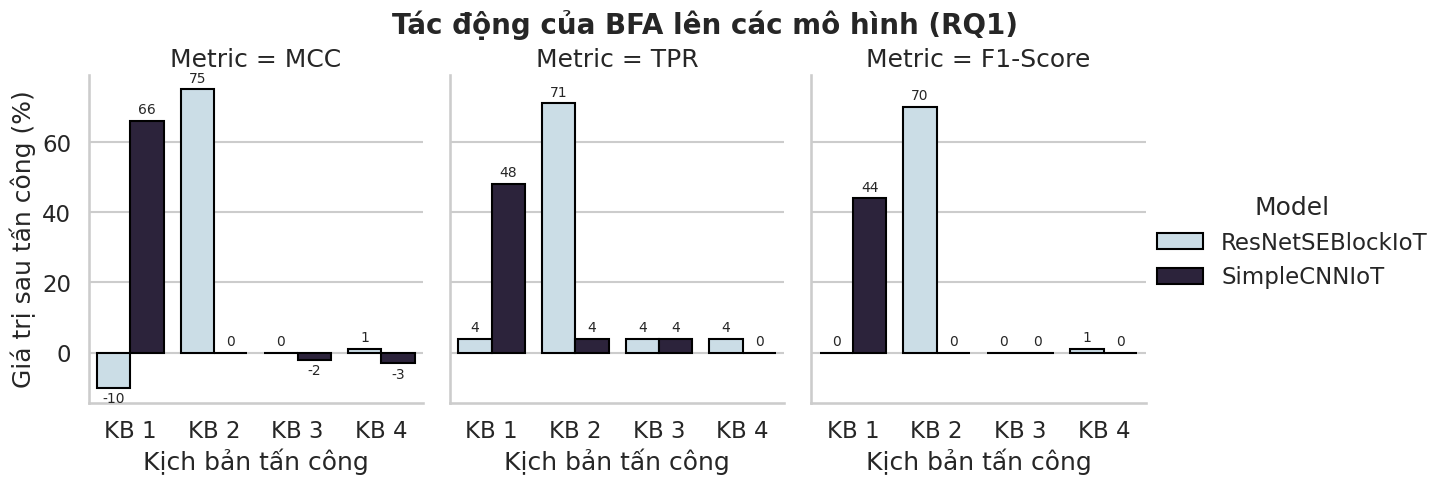

Write Python code to recreate this figure.

import matplotlib.pyplot as plt
import seaborn as sns
import pandas as pd
import numpy as np
import os

# Tạo thư mục results nếu chưa có
os.makedirs('results', exist_ok=True)

# Dữ liệu từ hình ảnh bạn cung cấp
# Kịch bản 1, 2, 3, 4
data = {
    'Scenario': ['KB 1', 'KB 2', 'KB 3', 'KB 4'] * 2,
    'Model': ['ResNetSEBlockIoT'] * 4 + ['SimpleCNNIoT'] * 4,
    # Lấy giá trị "Sau" (After) để so sánh
    'MCC_After': [-10, 75, 0, 1, 66, 0, -2, -3], 
    'TPR_After': [4, 71, 4, 4, 48, 4, 4, 0],
    'F1_After': [0, 70, 0, 1, 44, 0, 0, 0]
}

df = pd.DataFrame(data)

# Chuyển đổi dữ liệu sang dạng 'long' để dễ vẽ với Seaborn
df_melted = df.melt(id_vars=['Scenario', 'Model'], 
                    value_vars=['MCC_After', 'TPR_After', 'F1_After'],
                    var_name='Metric', value_name='Score')

# Ánh xạ tên Metric cho đẹp
df_melted['Metric'] = df_melted['Metric'].map({
    'MCC_After': 'MCC',
    'TPR_After': 'TPR', 
    'F1_After': 'F1-Score'
})

# Thiết lập style
sns.set_theme(style="whitegrid", context="talk")

# Vẽ biểu đồ gộp (3 metrics x 4 kịch bản x 2 models) -> Có thể quá rối
# Thay vào đó vẽ 1 hình duy nhất cho MCC (chỉ số quan trọng nhất) hoặc vẽ 3 subplot

def plot_combined_rq1():
    plt.figure(figsize=(14, 8))
    
    # Vẽ biểu đồ cột
    # X trục: Kịch bản
    # Hue: Model
    # Row/Col: Metric
    
    g = sns.catplot(
        data=df_melted, 
        kind="bar",
        x="Scenario", 
        y="Score", 
        hue="Model",
        col="Metric",
        palette="ch:s=.25,rot=-.25",
        height=5, 
        aspect=0.8,
        edgecolor='black'
    )
    
    g.fig.subplots_adjust(top=0.85)
    g.fig.suptitle('Tác động của BFA lên các mô hình (RQ1)', fontsize=20, weight='bold')
    
    # Thêm baseline lines (vẽ thủ công hơi khó trên FacetGrid)
    # Thay vào đó chỉ hiển thị giá trị
    
    for ax in g.axes.flat:
        for container in ax.containers:
            ax.bar_label(container, fmt='%.0f', padding=3, fontsize=10)
    
    g.set_axis_labels("Kịch bản tấn công", "Giá trị sau tấn công (%)")
    
    output_file = 'results/rq1_impact_combined.png'
    g.savefig(output_file, dpi=300)
    print(f"Saved {output_file}")

if __name__ == "__main__":
    plot_combined_rq1()
